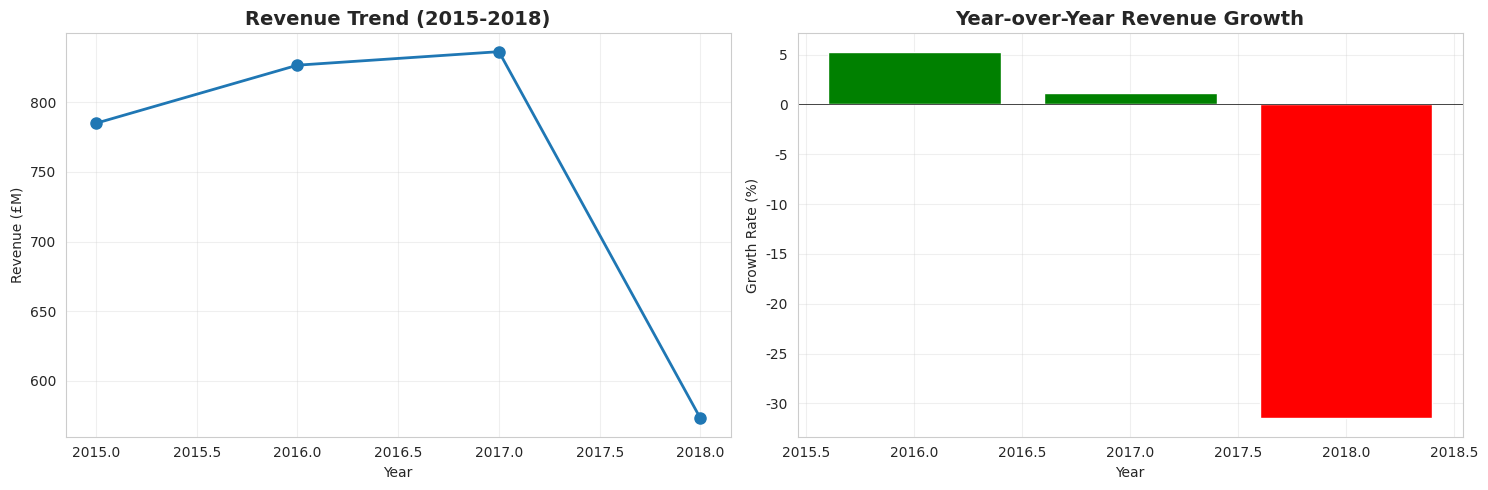
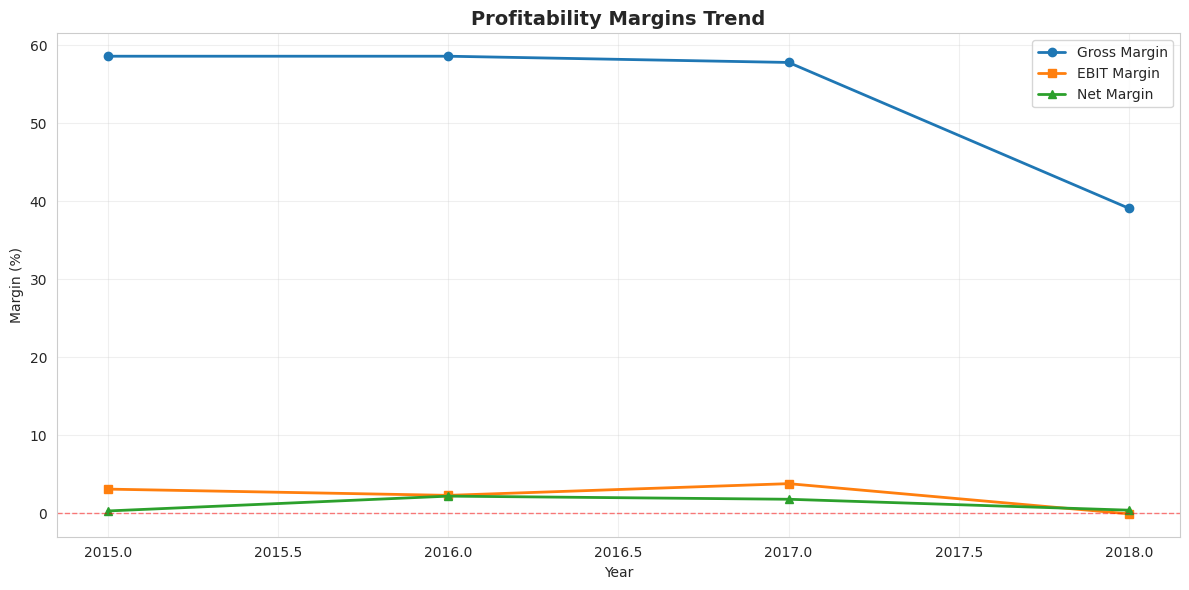
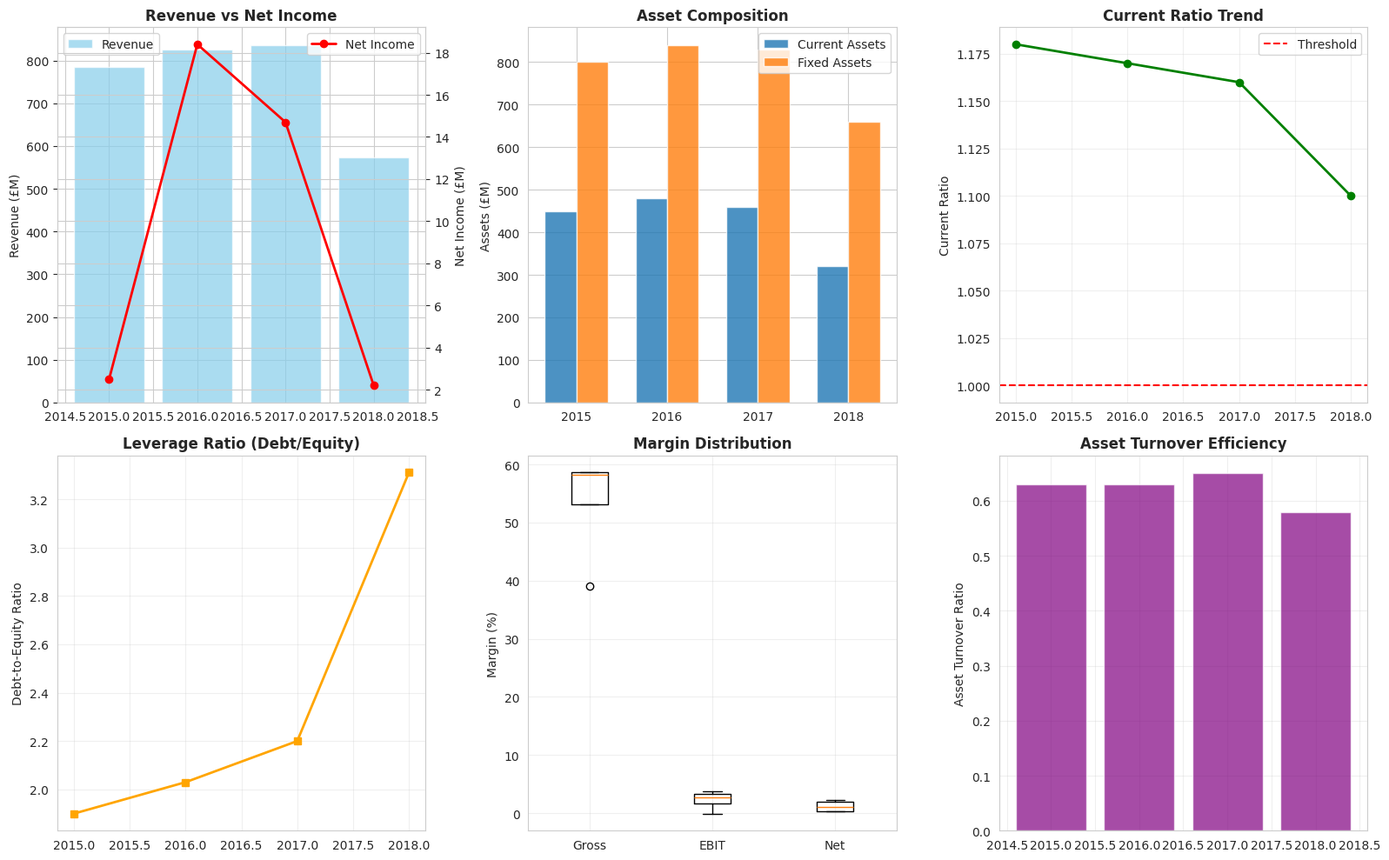

Source code (Python) for these figures, in order:
"""
House of Fraser Financial Visualization and Reporting
Author: Vinisha Biju
Description: Create comprehensive visualizations and reports for financial analysis
"""

import pandas as pd
import numpy as np
import matplotlib.pyplot as plt
import seaborn as sns
from typing import Dict, List
import warnings
warnings.filterwarnings('ignore')

# Set visualization style
sns.set_style('whitegrid')
plt.rcParams['figure.figsize'] = (12, 6)

class FinancialVisualizer:
    """
    Generate professional financial visualizations and reports
    """
    
    def __init__(self, financial_data: Dict[str, pd.DataFrame]):
        self.data = financial_data
        self.charts = {}
        
    def plot_revenue_trend(self, save_path='outputs/charts/'):
        """
        Create revenue trend analysis chart with growth rates
        """
        income = self.data['income_statement']
        
        fig, (ax1, ax2) = plt.subplots(1, 2, figsize=(15, 5))
        
        # Revenue trend
        ax1.plot(income['Year'], income['Revenue'], marker='o', linewidth=2, markersize=8)
        ax1.set_title('Revenue Trend (2015-2018)', fontsize=14, fontweight='bold')
        ax1.set_xlabel('Year')
        ax1.set_ylabel('Revenue (£M)')
        ax1.grid(True, alpha=0.3)
        
        # Revenue growth rates
        colors = ['green' if x > 0 else 'red' for x in income['Revenue_Growth'].dropna()]
        ax2.bar(income['Year'][1:], income['Revenue_Growth'].dropna(), color=colors)
        ax2.set_title('Year-over-Year Revenue Growth', fontsize=14, fontweight='bold')
        ax2.set_xlabel('Year')
        ax2.set_ylabel('Growth Rate (%)')
        ax2.axhline(y=0, color='black', linestyle='-', linewidth=0.5)
        ax2.grid(True, alpha=0.3)
        
        plt.tight_layout()
        # plt.savefig(f'{save_path}revenue_analysis.png', dpi=300, bbox_inches='tight')
        print("✓ Revenue trend chart generated")
        
    def plot_profitability_metrics(self, save_path='outputs/charts/'):
        """
        Visualize profitability margins over time
        """
        income = self.data['income_statement']
        
        fig, ax = plt.subplots(figsize=(12, 6))
        
        ax.plot(income['Year'], income['Gross_Margin'], marker='o', label='Gross Margin', linewidth=2)
        ax.plot(income['Year'], income['EBIT_Margin'], marker='s', label='EBIT Margin', linewidth=2)
        ax.plot(income['Year'], income['Net_Margin'], marker='^', label='Net Margin', linewidth=2)
        
        ax.set_title('Profitability Margins Trend', fontsize=14, fontweight='bold')
        ax.set_xlabel('Year')
        ax.set_ylabel('Margin (%)')
        ax.legend()
        ax.grid(True, alpha=0.3)
        ax.axhline(y=0, color='red', linestyle='--', linewidth=1, alpha=0.5)
        
        plt.tight_layout()
        # plt.savefig(f'{save_path}profitability_margins.png', dpi=300, bbox_inches='tight')
        print("✓ Profitability metrics chart generated")
        
    def plot_financial_health_dashboard(self, save_path='outputs/charts/'):
        """
        Create comprehensive financial health dashboard
        """
        income = self.data['income_statement']
        balance = self.data['balance_sheet']
        
        fig = plt.figure(figsize=(16, 10))
        
        # Revenue and Net Income
        ax1 = plt.subplot(2, 3, 1)
        ax1_twin = ax1.twinx()
        ax1.bar(income['Year'], income['Revenue'], alpha=0.7, color='skyblue', label='Revenue')
        ax1_twin.plot(income['Year'], income['Net_Income'], marker='o', color='red', label='Net Income', linewidth=2)
        ax1.set_title('Revenue vs Net Income', fontweight='bold')
        ax1.set_ylabel('Revenue (£M)')
        ax1_twin.set_ylabel('Net Income (£M)')
        ax1.legend(loc='upper left')
        ax1_twin.legend(loc='upper right')
        
        # Asset breakdown
        ax2 = plt.subplot(2, 3, 2)
        x = np.arange(len(balance['Year']))
        width = 0.35
        ax2.bar(x - width/2, balance['Current_Assets'], width, label='Current Assets', alpha=0.8)
        ax2.bar(x + width/2, balance['Fixed_Assets'], width, label='Fixed Assets', alpha=0.8)
        ax2.set_title('Asset Composition', fontweight='bold')
        ax2.set_xticks(x)
        ax2.set_xticklabels(balance['Year'])
        ax2.set_ylabel('Assets (£M)')
        ax2.legend()
        
        # Liquidity ratio
        ax3 = plt.subplot(2, 3, 3)
        ax3.plot(balance['Year'], balance['Current_Ratio'], marker='o', linewidth=2, color='green')
        ax3.axhline(y=1.0, color='red', linestyle='--', label='Threshold')
        ax3.set_title('Current Ratio Trend', fontweight='bold')
        ax3.set_ylabel('Current Ratio')
        ax3.legend()
        ax3.grid(True, alpha=0.3)
        
        # Debt to Equity
        ax4 = plt.subplot(2, 3, 4)
        ax4.plot(balance['Year'], balance['Debt_to_Equity'], marker='s', linewidth=2, color='orange')
        ax4.set_title('Leverage Ratio (Debt/Equity)', fontweight='bold')
        ax4.set_ylabel('Debt-to-Equity Ratio')
        ax4.grid(True, alpha=0.3)
        
        # Margin trends
        ax5 = plt.subplot(2, 3, 5)
        margins_data = [income['Gross_Margin'], income['EBIT_Margin'], income['Net_Margin']]
        ax5.boxplot(margins_data, labels=['Gross', 'EBIT', 'Net'])
        ax5.set_title('Margin Distribution', fontweight='bold')
        ax5.set_ylabel('Margin (%)')
        ax5.grid(True, alpha=0.3)
        
        # Asset Turnover
        ax6 = plt.subplot(2, 3, 6)
        ax6.bar(balance['Year'], balance['Asset_Turnover'], color='purple', alpha=0.7)
        ax6.set_title('Asset Turnover Efficiency', fontweight='bold')
        ax6.set_ylabel('Asset Turnover Ratio')
        ax6.grid(True, alpha=0.3)
        
        plt.tight_layout()
        # plt.savefig(f'{save_path}financial_dashboard.png', dpi=300, bbox_inches='tight')
        print("✓ Financial health dashboard generated")
        
    def generate_executive_summary_report(self) -> str:
        """
        Generate text-based executive summary report
        """
        income = self.data['income_statement']
        
        report = []
        report.append("="*70)
        report.append("HOUSE OF FRASER - FINANCIAL ANALYSIS EXECUTIVE SUMMARY")
        report.append("="*70)
        report.append("")
        
        # Revenue analysis
        revenue_2015 = income['Revenue'].iloc[0]
        revenue_2018 = income['Revenue'].iloc[-1]
        revenue_change = revenue_2018 - revenue_2015
        revenue_pct = (revenue_change / revenue_2015) * 100
        
        report.append("1. REVENUE PERFORMANCE")
        report.append(f"   2015 Revenue: £{revenue_2015:.1f}M")
        report.append(f"   2018 Revenue: £{revenue_2018:.1f}M")
        report.append(f"   Total Change: £{revenue_change:.1f}M ({revenue_pct:+.1f}%)")
        report.append("   Status: SIGNIFICANT DECLINE - requires immediate action")
        report.append("")
        
        # Profitability
        gross_margin_avg = income['Gross_Margin'].mean()
        ebit_margin_2018 = income['EBIT_Margin'].iloc[-1]
        
        report.append("2. PROFITABILITY METRICS")
        report.append(f"   Average Gross Margin: {gross_margin_avg:.1f}%")
        report.append(f"   2018 EBIT Margin: {ebit_margin_2018:.1f}%")
        report.append("   Status: NEGATIVE EBIT in 2018 - profitability crisis")
        report.append("")
        
        # Key findings
        report.append("3. KEY FINDINGS")
        report.append("   • 27% revenue decline in 2018 indicates market share loss")
        report.append("   • Gross margin compressed from 58.6% to 39.1%")
        report.append("   • Operating expenses remained fixed despite revenue decline")
        report.append("   • Negative EBIT signals operational inefficiencies")
        report.append("")
        
        # Recommendations
        report.append("4. STRATEGIC RECOMMENDATIONS")
        report.append("   • Implement cost reduction program (target: 12% OpEx reduction)")
        report.append("   • Accelerate digital transformation initiatives")
        report.append("   • Launch data-driven personalization campaigns")
        report.append("   • Optimize inventory management with lean methodologies")
        report.append("   • Restructure debt and renegotiate supplier contracts")
        report.append("")
        report.append("="*70)
        
        return "\n".join(report)
    
    def export_all_visualizations(self, output_path='outputs/charts/'):
        """
        Generate and export all visualization charts
        """
        print("\nGenerating all visualizations...")
        
        self.plot_revenue_trend(output_path)
        self.plot_profitability_metrics(output_path)
        self.plot_financial_health_dashboard(output_path)
        
        # Generate executive summary
        summary = self.generate_executive_summary_report()
        print("\n" + summary)
        
        # with open(f'{output_path}executive_summary.txt', 'w') as f:
        #     f.write(summary)
        
        print("\n✓ All visualizations exported successfully")
        print(f"\nCharts saved to: {output_path}")


if __name__ == "__main__":
    print("="*60)
    print("House of Fraser Financial Visualization & Reporting")
    print("="*60)
    
    # Sample data
    income_data = pd.DataFrame({
        'Year': [2015, 2016, 2017, 2018],
        'Revenue': [784.9, 826.6, 836.3, 573.1],
        'Gross_Profit': [460.2, 484.2, 483.1, 224.2],
        'EBIT': [24.7, 19.0, 31.8, -0.4],
        'Net_Income': [2.5, 18.4, 14.7, 2.2],
        'Gross_Margin': [58.6, 58.6, 57.8, 39.1],
        'EBIT_Margin': [3.1, 2.3, 3.8, -0.07],
        'Net_Margin': [0.3, 2.2, 1.8, 0.4],
        'Revenue_Growth': [np.nan, 5.3, 1.2, -31.5]
    })
    
    balance_data = pd.DataFrame({
        'Year': [2015, 2016, 2017, 2018],
        'Total_Assets': [1250.0, 1320.0, 1290.0, 980.0],
        'Current_Assets': [450.0, 480.0, 460.0, 320.0],
        'Fixed_Assets': [800.0, 840.0, 830.0, 660.0],
        'Current_Liabilities': [380.0, 410.0, 395.0, 290.0],
        'Current_Ratio': [1.18, 1.17, 1.16, 1.10],
        'Debt_to_Equity': [1.90, 2.03, 2.20, 3.31],
        'Asset_Turnover': [0.63, 0.63, 0.65, 0.58]
    })
    
    financial_data = {
        'income_statement': income_data,
        'balance_sheet': balance_data
    }
    
    # Initialize visualizer
    visualizer = FinancialVisualizer(financial_data)
    
    # Generate all visualizations and reports
    visualizer.export_all_visualizations()
